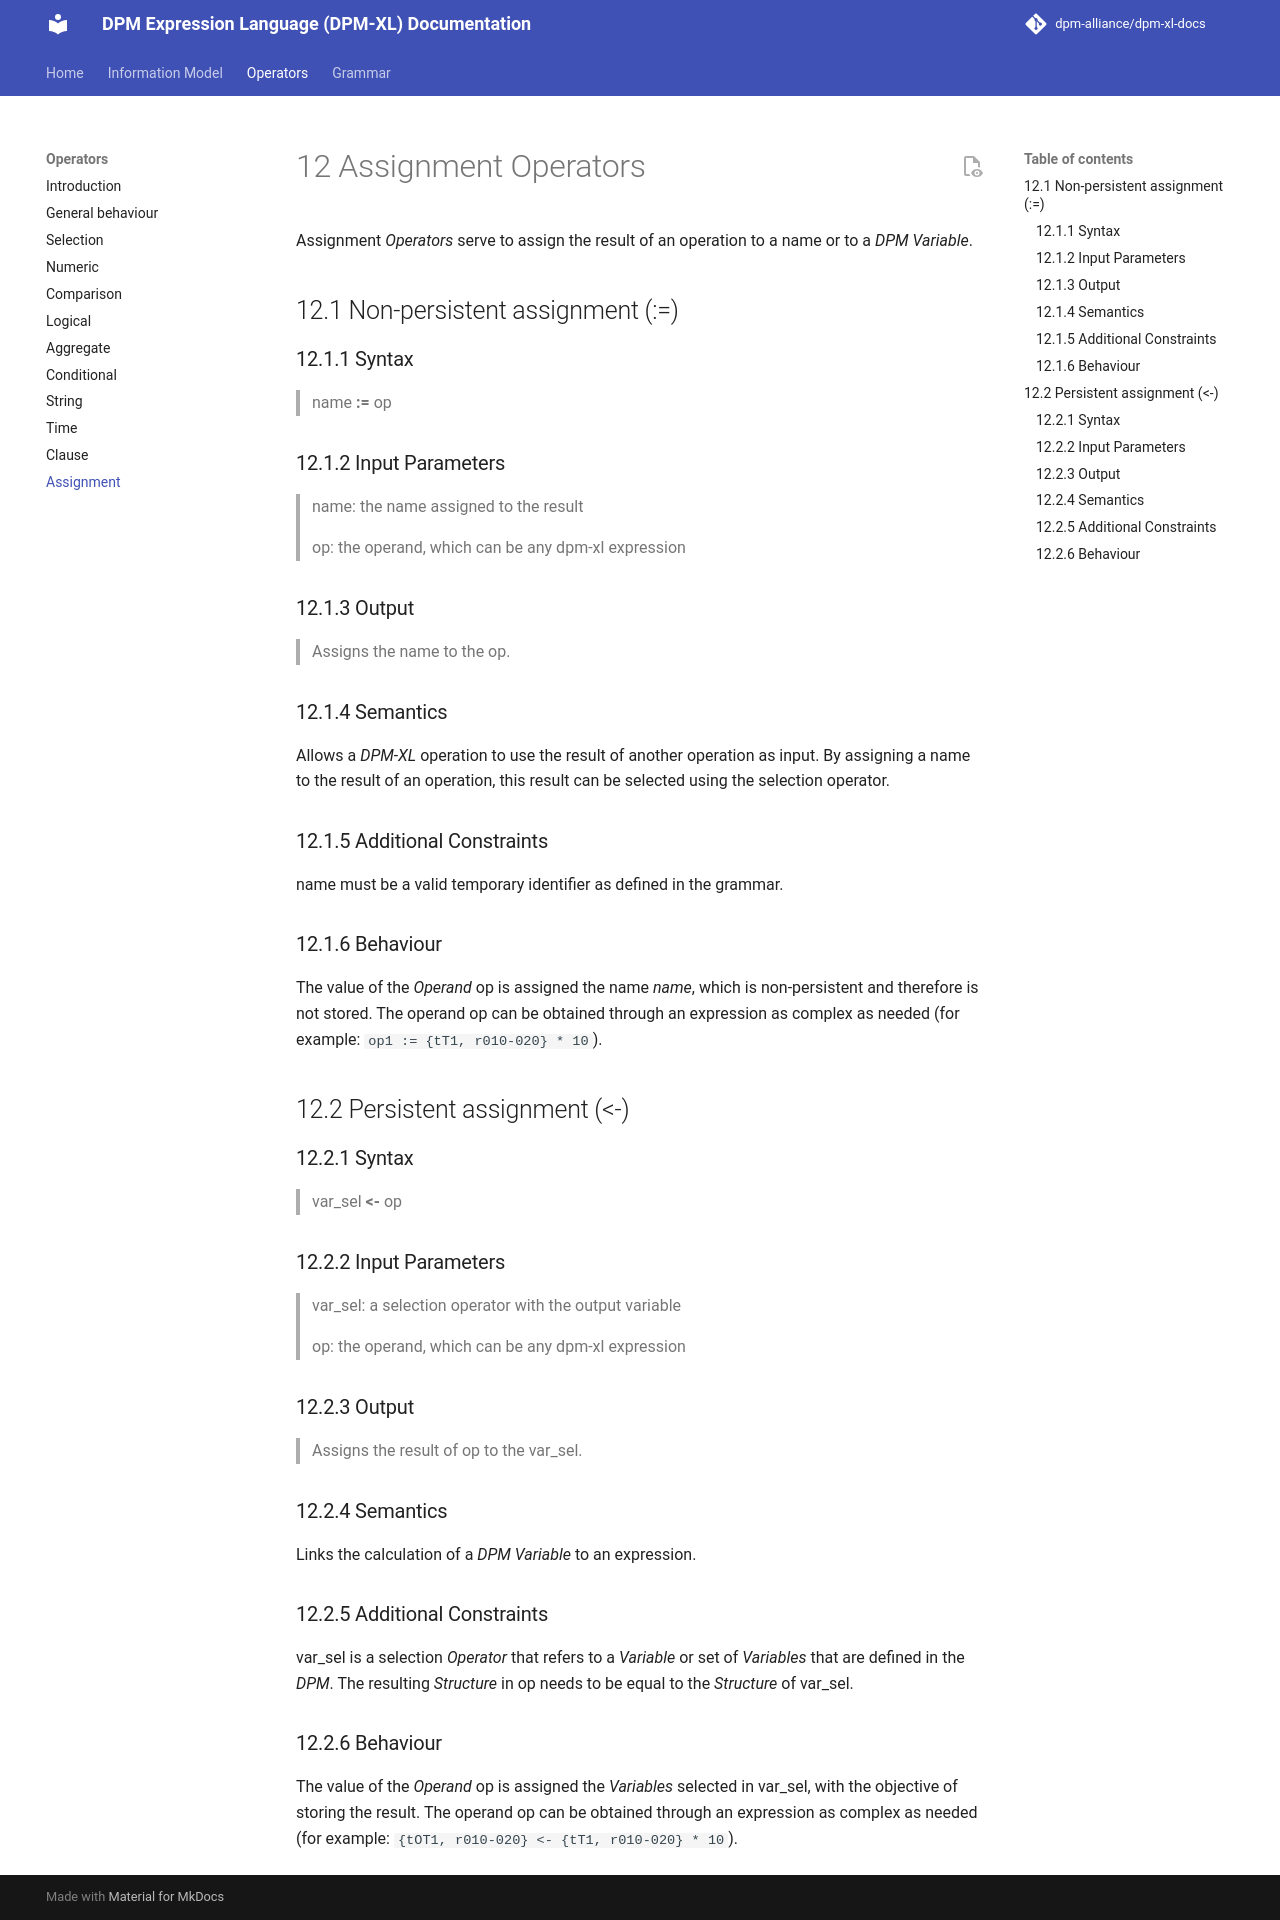

repository: dpm-alliance/dpm-xl-docs · page: 0.10/operators/12-assignment-operators/index.html · generator: mkdocs

# 12 Assignment Operators

Assignment *Operators* serve to assign the result of an operation to a name or to a *DPM Variable*.

## 12.1 Non-persistent assignment (:=)

### 12.1.1 Syntax

> name **:=** op

### 12.1.2 Input Parameters

> name: the name assigned to the result

> op: the operand, which can be any dpm-xl expression

### 12.1.3 Output

> Assigns the name to the op.

### 12.1.4 Semantics
Allows a *DPM-XL* operation to use the result of another operation as input. By assigning a name to the result of an operation, this result can be selected using the selection operator.

### 12.1.5 Additional Constraints
name must be a valid temporary identifier as defined in the grammar.

### 12.1.6 Behaviour
The value of the *Operand* op is assigned the name *name*, which is non-persistent and therefore is not stored. The operand op can be obtained through an expression as complex as needed (for example: `op1 := {tT1, r010-020} * 10`).

## 12.2 Persistent assignment (<-)

### 12.2.1 Syntax

> var_sel **<-** op

### 12.2.2 Input Parameters

> var_sel: a selection operator with the output variable

> op: the operand, which can be any dpm-xl expression

### 12.2.3 Output

> Assigns the result of op to the var_sel.

### 12.2.4 Semantics

Links the calculation of a *DPM Variable* to an expression.

### 12.2.5 Additional Constraints

var_sel is a selection *Operator* that refers to a *Variable* or set of *Variables* that are defined in the *DPM*.
The resulting *Structure* in op needs to be equal to the *Structure* of var_sel.


### 12.2.6 Behaviour
The value of the *Operand* op is assigned the *Variables* selected in var_sel, with the objective of storing the result. The operand op can be obtained through an expression as complex as needed (for example: `{tOT1, r010-020} <- {tT1, r010-020} * 10`).
